2-way image classification set "AUGMENTED_DATASET" from GitHub (AnirudhTantry/GlaucomaDetector); label vocabulary: abnormal, normal.

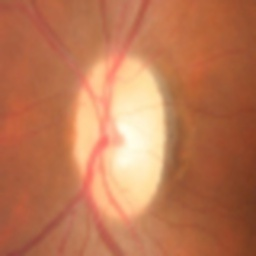
Label: abnormal

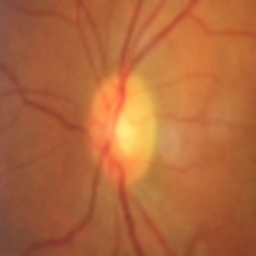
Label: abnormal

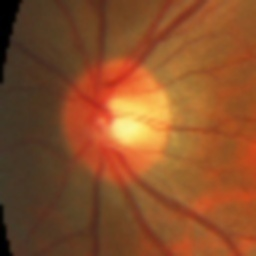
Label: normal

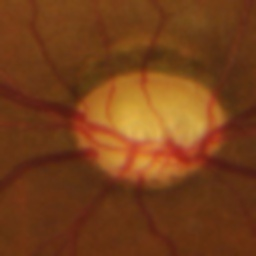
Label: abnormal

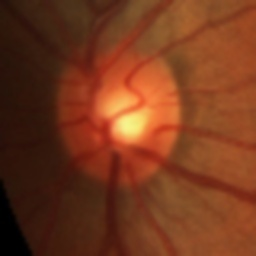
Label: normal

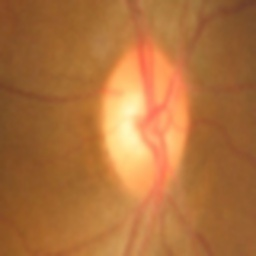
Label: normal
